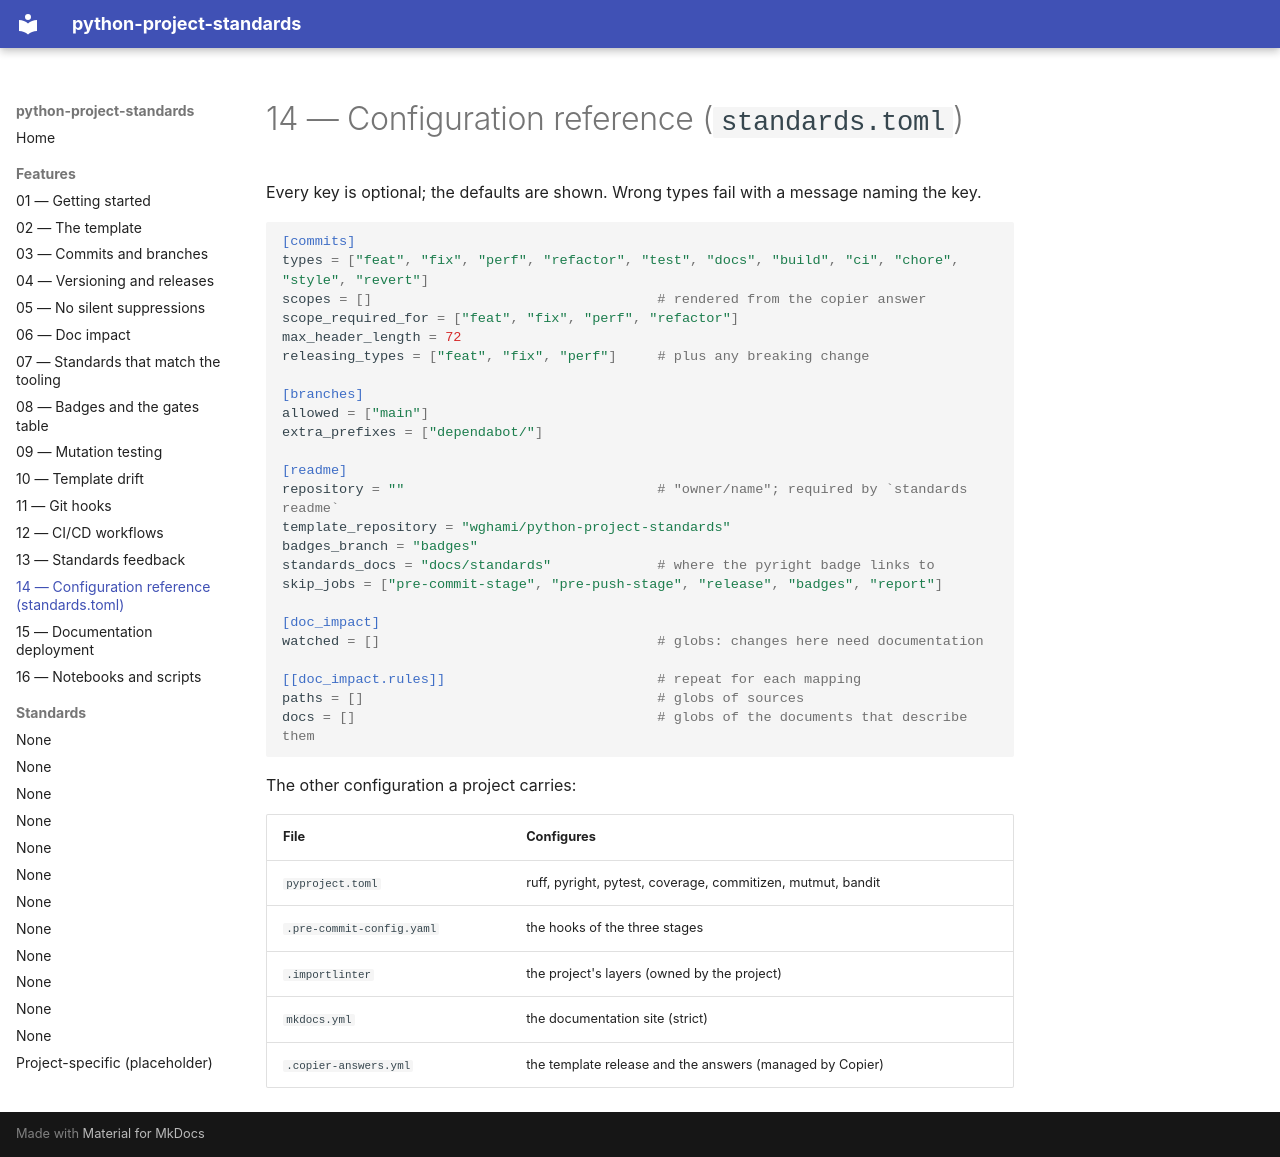

repository: wghami/python-project-standards · page: 14-configuration/index.html · generator: mkdocs

# 14 — Configuration reference (`standards.toml`)

Every key is optional; the defaults are shown. Wrong types fail with a message naming the key.

```toml
[commits]
types = ["feat", "fix", "perf", "refactor", "test", "docs", "build", "ci", "chore", "style", "revert"]
scopes = []                                   # rendered from the copier answer
scope_required_for = ["feat", "fix", "perf", "refactor"]
max_header_length = 72
releasing_types = ["feat", "fix", "perf"]     # plus any breaking change

[branches]
allowed = ["main"]
extra_prefixes = ["dependabot/"]

[readme]
repository = ""                               # "owner/name"; required by `standards readme`
template_repository = "wghami/python-project-standards"
badges_branch = "badges"
standards_docs = "docs/standards"             # where the pyright badge links to
skip_jobs = ["pre-commit-stage", "pre-push-stage", "release", "badges", "report"]

[doc_impact]
watched = []                                  # globs: changes here need documentation

[[doc_impact.rules]]                          # repeat for each mapping
paths = []                                    # globs of sources
docs = []                                     # globs of the documents that describe them
```

The other configuration a project carries:

| File | Configures |
|---|---|
| `pyproject.toml` | ruff, pyright, pytest, coverage, commitizen, mutmut, bandit |
| `.pre-commit-config.yaml` | the hooks of the three stages |
| `.importlinter` | the project's layers (owned by the project) |
| `mkdocs.yml` | the documentation site (strict) |
| `.copier-answers.yml` | the template release and the answers (managed by Copier) |
